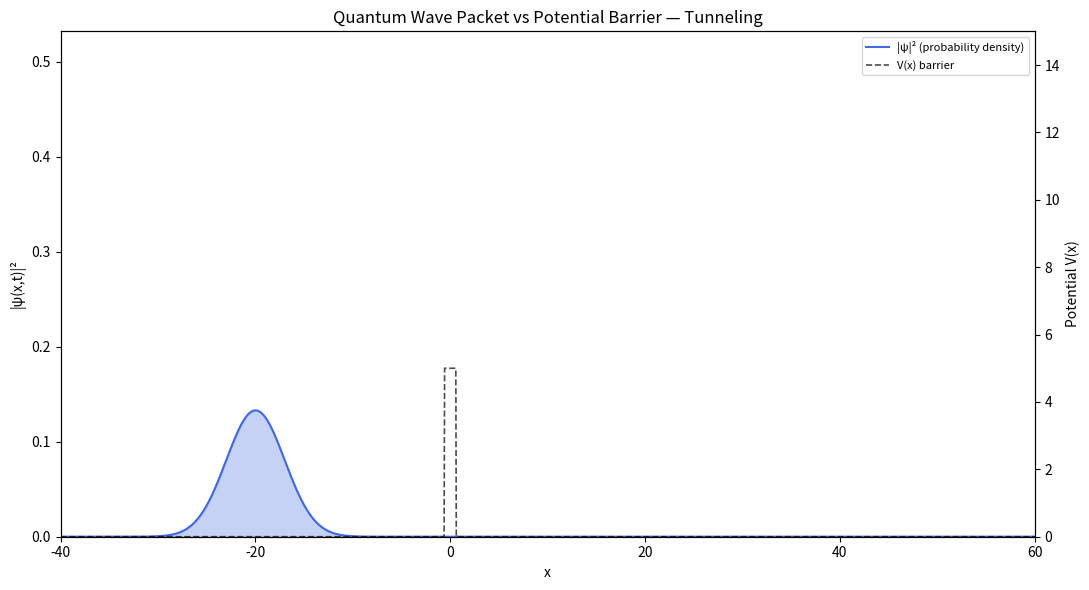

This figure's Python source:
"""
Quantum Wave Packet & Tunneling Simulation (1D, Crank-Nicolson)
---------------------------------------------------------------------
Solves the time-dependent Schrodinger equation

    i * hbar * d(psi)/dt = [ -hbar^2/(2m) * d^2/dx^2 + V(x) ] psi

for a Gaussian wave packet incident on a rectangular potential
barrier, using natural units (hbar = m = 1).

Numerical method: Crank-Nicolson finite differencing. This
discretizes the Hamiltonian into a tridiagonal matrix H and steps
forward with:

    (I + i*dt/2 * H) psi(t+dt) = (I - i*dt/2 * H) psi(t)

Crank-Nicolson is used (rather than simple forward-Euler time
stepping) because it is unconditionally stable and, critically,
*unitary* -- total probability is exactly conserved at every step,
which matters a lot for a simulation whose whole point is to track
how probability splits between "reflected" and "transmitted"
(tunneled) parts.

The left-hand matrix A = (I + i*dt/2*H) doesn't change over time
(the potential is static), so it's LU-factorized ONCE up front and
then reused every frame -- this is what makes the live animation
fast even though we're technically solving a linear system at every
timestep.

The key physics on display: even when the packet's mean energy is
BELOW the barrier height (classically forbidden), a portion of the
probability density leaks through to the other side -- quantum
tunneling. This underlies STM, flash memory (electrons tunneling
through the floating-gate oxide), and fusion reaction rates (nuclei
tunneling through their mutual Coulomb barrier).

Runs live in a matplotlib window as the script executes.
"""

import numpy as np
import matplotlib.pyplot as plt
from matplotlib.animation import FuncAnimation
from scipy.sparse import diags
from scipy.sparse.linalg import splu

# ----------------------------
# Grid & physical parameters (natural units: hbar = m = 1)
# ----------------------------
x_min, x_max = -40, 60
N = 2000
x = np.linspace(x_min, x_max, N)
dx = x[1] - x[0]
dt = 0.05

k0 = 3.0                    # central momentum of the wave packet -> mean energy E ≈ k0^2/2
sigma0 = 3.0                  # initial width of the wave packet
x0 = -20.0                     # starting center position

E_mean = 0.5 * k0**2             # approximate mean kinetic energy of the packet

# ----------------------------
# Potential barrier: rectangular, centered at x=0
# ----------------------------
barrier_width = 1.2
barrier_height = 5.0            # set > E_mean for a genuinely classically-forbidden barrier
V = np.zeros(N)
V[(x > -barrier_width / 2) & (x < barrier_width / 2)] = barrier_height

print(f"Mean packet energy E ~ {E_mean:.2f}, barrier height V0 = {barrier_height:.2f} "
      f"({'tunneling regime, E < V0' if E_mean < barrier_height else 'over-barrier regime, E > V0'})")

# ----------------------------
# Initial Gaussian wave packet moving right (toward the barrier)
# ----------------------------
psi = np.exp(-(x - x0)**2 / (4 * sigma0**2)) * np.exp(1j * k0 * x)
psi = psi.astype(complex)
psi /= np.sqrt(np.sum(np.abs(psi)**2) * dx)   # normalize

# ----------------------------
# Build the (static) Hamiltonian as a sparse tridiagonal matrix
#   H_ii     = 1/dx^2 + V_i
#   H_i,i+-1 = -1/(2*dx^2)
# ----------------------------
main_diag = 1.0 / dx**2 + V
off_diag = -0.5 / dx**2 * np.ones(N - 1)
H = diags([off_diag, main_diag, off_diag], offsets=[-1, 0, 1], format="csc")

identity = diags([np.ones(N)], [0], format="csc")
A = (identity + 1j * dt / 2 * H).tocsc()
B = (identity - 1j * dt / 2 * H).tocsc()

# LU-factorize A once; this is the expensive part, done a single time
A_lu = splu(A)

def cn_step(psi):
    rhs = B.dot(psi)
    return A_lu.solve(rhs)

# ----------------------------
# Figure setup
# ----------------------------
fig, ax = plt.subplots(figsize=(11, 6))
ax.set_xlim(x_min, x_max)
prob_density = np.abs(psi)**2
ax.set_ylim(0, prob_density.max() * 4)
ax.set_xlabel("x")
ax.set_ylabel("|ψ(x,t)|²")
ax.set_title("Quantum Wave Packet vs Potential Barrier — Tunneling")

line_prob, = ax.plot(x, prob_density, color="royalblue", lw=1.5, label="|ψ|² (probability density)")
fill = ax.fill_between(x, prob_density, color="royalblue", alpha=0.3)

# Show the barrier on a secondary scale so its height is visually meaningful
ax2 = ax.twinx()
ax2.plot(x, V, color="black", lw=1.2, ls="--", alpha=0.7, label="V(x) barrier")
ax2.set_ylabel("Potential V(x)")
ax2.set_ylim(0, barrier_height * 3)

time_text = ax.text(0.02, 0.92, "", transform=ax.transAxes, family="monospace")
stats_text = ax.text(0.02, 0.82, "", transform=ax.transAxes, family="monospace", fontsize=9)

lines1, labels1 = ax.get_legend_handles_labels()
lines2, labels2 = ax2.get_legend_handles_labels()
ax.legend(lines1 + lines2, labels1 + labels2, loc="upper right", fontsize=8)

sim_time = 0.0
steps_per_frame = 2

# Regions for computing reflected / transmitted probability, split at the barrier center
left_mask = x < -barrier_width / 2
right_mask = x > barrier_width / 2

def animate(frame):
    global psi, sim_time, fill

    for _ in range(steps_per_frame):
        psi = cn_step(psi)
        sim_time += dt

    prob = np.abs(psi)**2
    line_prob.set_data(x, prob)

    if fill is not None:
        fill.remove()
    fill = ax.fill_between(x, prob, color="royalblue", alpha=0.3)

    total_prob = np.sum(prob) * dx
    reflected = np.sum(prob[left_mask]) * dx
    transmitted = np.sum(prob[right_mask]) * dx

    time_text.set_text(f"t = {sim_time:6.2f}")
    stats_text.set_text(
        f"total P  = {total_prob:.4f}  (should stay ≈ 1.0)\n"
        f"reflected P (left)  = {reflected:.4f}\n"
        f"transmitted P (right) = {transmitted:.4f}"
    )

    return line_prob, fill, time_text, stats_text

anim = FuncAnimation(fig, animate, interval=25, blit=False, cache_frame_data=False)

plt.tight_layout()
plt.show()
